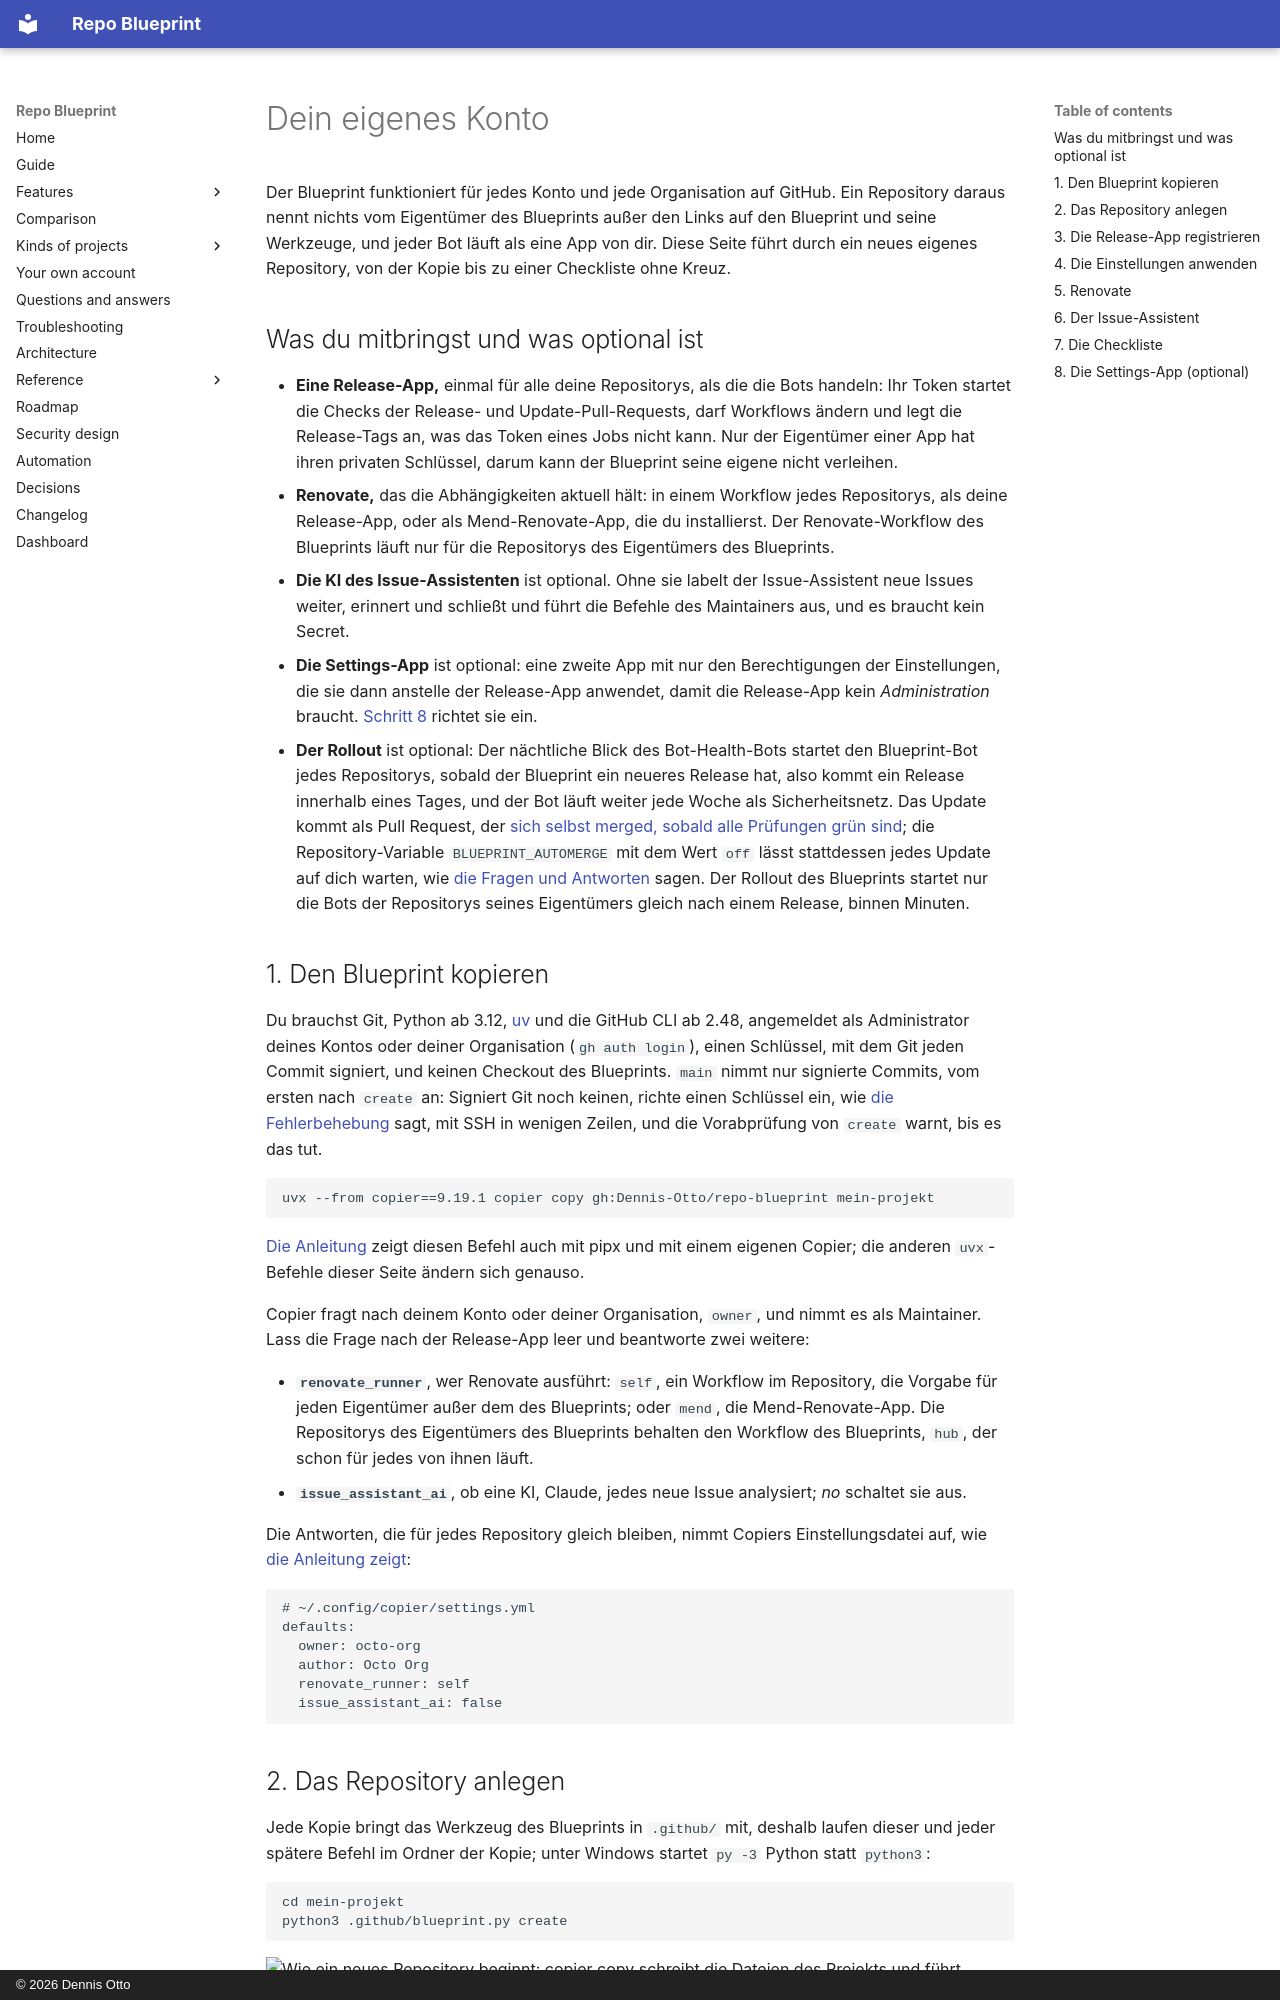

repository: Dennis-Otto/repo-blueprint · page: own-account.de/index.html · generator: mkdocs · copyright: © 2026 Dennis Otto

---
description: Repo Blueprint für dein eigenes GitHub-Konto oder deine Organisation, mit eigener Release-App, Renovate in deinen eigenen Repositorys oder als Mend-App und dem Issue-Assistenten mit oder ohne KI.
---

# Dein eigenes Konto

Der Blueprint funktioniert für jedes Konto und jede Organisation auf GitHub. Ein Repository daraus nennt nichts vom Eigentümer des Blueprints außer den Links auf den Blueprint und seine Werkzeuge, und jeder Bot läuft als eine App von dir. Diese Seite führt durch ein neues eigenes Repository, von der Kopie bis zu einer Checkliste ohne Kreuz.

## Was du mitbringst und was optional ist

- **Eine Release-App,** einmal für alle deine Repositorys, als die die Bots handeln: Ihr Token startet die Checks der Release- und Update-Pull-Requests, darf Workflows ändern und legt die Release-Tags an, was das Token eines Jobs nicht kann. Nur der Eigentümer einer App hat ihren privaten Schlüssel, darum kann der Blueprint seine eigene nicht verleihen.
- **Renovate,** das die Abhängigkeiten aktuell hält: in einem Workflow jedes Repositorys, als deine Release-App, oder als Mend-Renovate-App, die du installierst. Der Renovate-Workflow des Blueprints läuft nur für die Repositorys des Eigentümers des Blueprints.
- **Die KI des Issue-Assistenten** ist optional. Ohne sie labelt der Issue-Assistent neue Issues weiter, erinnert und schließt und führt die Befehle des Maintainers aus, und es braucht kein Secret.
- **Die Settings-App** ist optional: eine zweite App mit nur den Berechtigungen der Einstellungen, die sie dann anstelle der Release-App anwendet, damit die Release-App kein *Administration* braucht. [Schritt 8](#8-die-settings-app-optional) richtet sie ein.
- **Der Rollout** ist optional: Der nächtliche Blick des Bot-Health-Bots startet den Blueprint-Bot jedes Repositorys, sobald der Blueprint ein neueres Release hat, also kommt ein Release innerhalb eines Tages, und der Bot läuft weiter jede Woche als Sicherheitsnetz. Das Update kommt als Pull Request, der [sich selbst merged, sobald alle Prüfungen grün sind](features/updates.md); die Repository-Variable `BLUEPRINT_AUTOMERGE` mit dem Wert `off` lässt stattdessen jedes Update auf dich warten, wie [die Fragen und Antworten](faq.md#wie-verhindere-ich-dass-sich-die-updates-des-blueprints-selbst-mergen) sagen. Der Rollout des Blueprints startet nur die Bots der Repositorys seines Eigentümers gleich nach einem Release, binnen Minuten.

## 1. Den Blueprint kopieren

Du brauchst Git, Python ab 3.12, [uv](https://docs.astral.sh/uv/) und die GitHub CLI ab 2.48, angemeldet als Administrator deines Kontos oder deiner Organisation (`gh auth login`), einen Schlüssel, mit dem Git jeden Commit signiert, und keinen Checkout des Blueprints. `main` nimmt nur signierte Commits, vom ersten nach `create` an: Signiert Git noch keinen, richte einen Schlüssel ein, wie [die Fehlerbehebung](troubleshooting.md#ein-commit-hat-keine-verifizierte-signatur) sagt, mit SSH in wenigen Zeilen, und die Vorabprüfung von `create` warnt, bis es das tut.

```sh
uvx --from copier==9.19.1 copier copy gh:Dennis-Otto/repo-blueprint mein-projekt
```

[Die Anleitung](https://dennis-otto.github.io/repo-blueprint/de/guide.html#ein-repository-anlegen) zeigt diesen Befehl auch mit pipx und mit einem eigenen Copier; die anderen `uvx`-Befehle dieser Seite ändern sich genauso.

Copier fragt nach deinem Konto oder deiner Organisation, `owner`, und nimmt es als Maintainer. Lass die Frage nach der Release-App leer und beantworte zwei weitere:

- **`renovate_runner`**, wer Renovate ausführt: `self`, ein Workflow im Repository, die Vorgabe für jeden Eigentümer außer dem des Blueprints; oder `mend`, die Mend-Renovate-App. Die Repositorys des Eigentümers des Blueprints behalten den Workflow des Blueprints, `hub`, der schon für jedes von ihnen läuft.
- **`issue_assistant_ai`**, ob eine KI, Claude, jedes neue Issue analysiert; *no* schaltet sie aus.

Die Antworten, die für jedes Repository gleich bleiben, nimmt Copiers Einstellungsdatei auf, wie [die Anleitung zeigt](guide.md#dein-eigenes-konto):

```yaml
# ~/.config/copier/settings.yml
defaults:
  owner: octo-org
  author: Octo Org
  renovate_runner: self
  issue_assistant_ai: false
```
